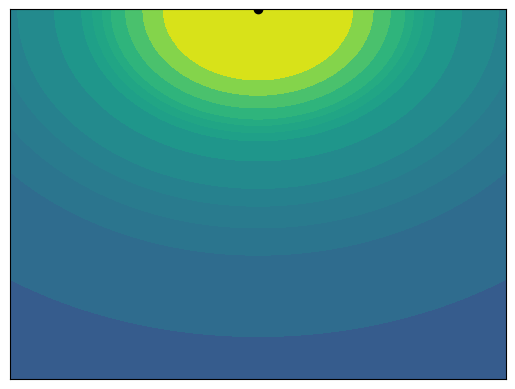

Source code (Python):
# -*- coding: utf-8 -*-
"""
Created on Sat Nov  4 16:13:16 2017

[redacted]
"""
import numpy as np
import matplotlib.pyplot as plt

######################################################

### randomly generated tester set

#import random
#zoom = [-10.0,10.0,-10.0,10.0]
#x1 = random.uniform(-10.0,10.0)
#x2 = random.uniform(-10.0,10.0)
#x3 = random.uniform(-10.0,10.0)
#x4 = random.uniform(-10.0,10.0)
#x5 = random.uniform(-10.0,10.0)
#y1 = random.uniform(-10.0,10.0)
#y2 = random.uniform(-10.0,10.0)
#y3 = random.uniform(-10.0,10.0)
#y4 = random.uniform(-10.0,10.0)
#y5 = random.uniform(-10.0,10.0)
#z1 = random.uniform(-10.0,10.0)
#z2 = random.uniform(-10.0,10.0)
#z3 = random.uniform(-10.0,10.0)
#z4 = random.uniform(-10.0,10.0)
#z5 = random.uniform(-10.0,10.0)
#cs=[[x1,y1,z1],[x2,y2,z2],[x3,y3,z3],[x4,y4,z4],[x5,y5,z5]]
#neutral_flag = 0
#scheme = 'viridis'

######################################################

### fixed tester set:

cs=[[0,10,10],[0,0,0],[0,0,0],[0,0,0],[0,0,0]]
zoom = [-10.0,10.0,-10.0,10.0]
neutral_flag = 0
scheme = 'viridis'

######################################################

### user submission form:

#charge format: [x,y,z,q]
#zoom format: [xmin,xmax,ymin,ymax]
#neutral-flag: at origin --> 0 = no neutrals, 1 = neutral(s) present

#cs = [[]]
#zoom = []
#neutral_flag = 0 or 1
#scheme = 'schemenamehere'

######################################################

### equipotential graph generator

#transpose coordinates and generate x,y data grid. resolution is 60.
coords = list(map(list, zip(*cs)))
x = np.linspace(zoom[0],zoom[1], 50)
y = np.linspace(zoom[2],zoom[3], 50)
X,Y = np.meshgrid(x, y)

#numerically crunch potential field Z=f(x,y,cs)
Z = (cs[0][2]/((X-cs[0][0])**2+(Y-cs[0][1])**2)**0.5 
       + cs[1][2]/((X-cs[1][0])**2+(Y-cs[1][1])**2)**0.5 
       + cs[2][2]/((X-cs[2][0])**2+(Y-cs[2][1])**2)**0.5 
       + cs[3][2]/((X-cs[3][0])**2+(Y-cs[3][1])**2)**0.5 
       + cs[4][2]/((X-cs[4][0])**2+(Y-cs[4][1])**2)**0.5)

#renormalization parameters and stdZ catch
minZ = float(np.min(Z))
avZ = float(np.average(Z))
stdZ = float(np.std(Z))
if stdZ==0:
    stdZ=0.01

#list of contour levels to plot
Zs = [avZ-stdZ,
      avZ-0.75*stdZ,avZ-0.5*stdZ,avZ-0.35*stdZ,avZ-0.25*stdZ,avZ-0.2*stdZ,
      avZ-0.15*stdZ,avZ-0.1*stdZ,avZ,avZ+0.1*stdZ,avZ+0.15*stdZ,
      avZ+0.2*stdZ,avZ+0.25*stdZ,avZ+0.35*stdZ,avZ+0.5*stdZ,avZ+0.75*stdZ,
      avZ+stdZ]

#suppress potential limits
Z[Z<avZ-stdZ]=avZ-stdZ
Z[Z>avZ+stdZ]=avZ+stdZ

#catch no neutral charge at origin
if neutral_flag == 0 :
    csn=[]
    for i in range(len(cs)):
        if not(cs[i][0]==0 and cs[i][1]==0 and cs[i][2]==0):
            csn.append(cs[i])        
    cs = csn        
    coords = list(map(list, zip(*cs)))

#generate contour plot with overlaid scatter plot
plt.contourf(X, Y, Z, Zs , cmap = scheme)
plt.scatter(coords[0],coords[1],zorder=1,c='k')
frame = plt.gca()
frame.set_xlim([zoom[0],zoom[1]])
frame.set_ylim([zoom[2],zoom[3]])
frame.axes.get_xaxis().set_visible(False)
frame.axes.get_yaxis().set_visible(False)
plt.savefig('v.png', bbox_inches='tight')